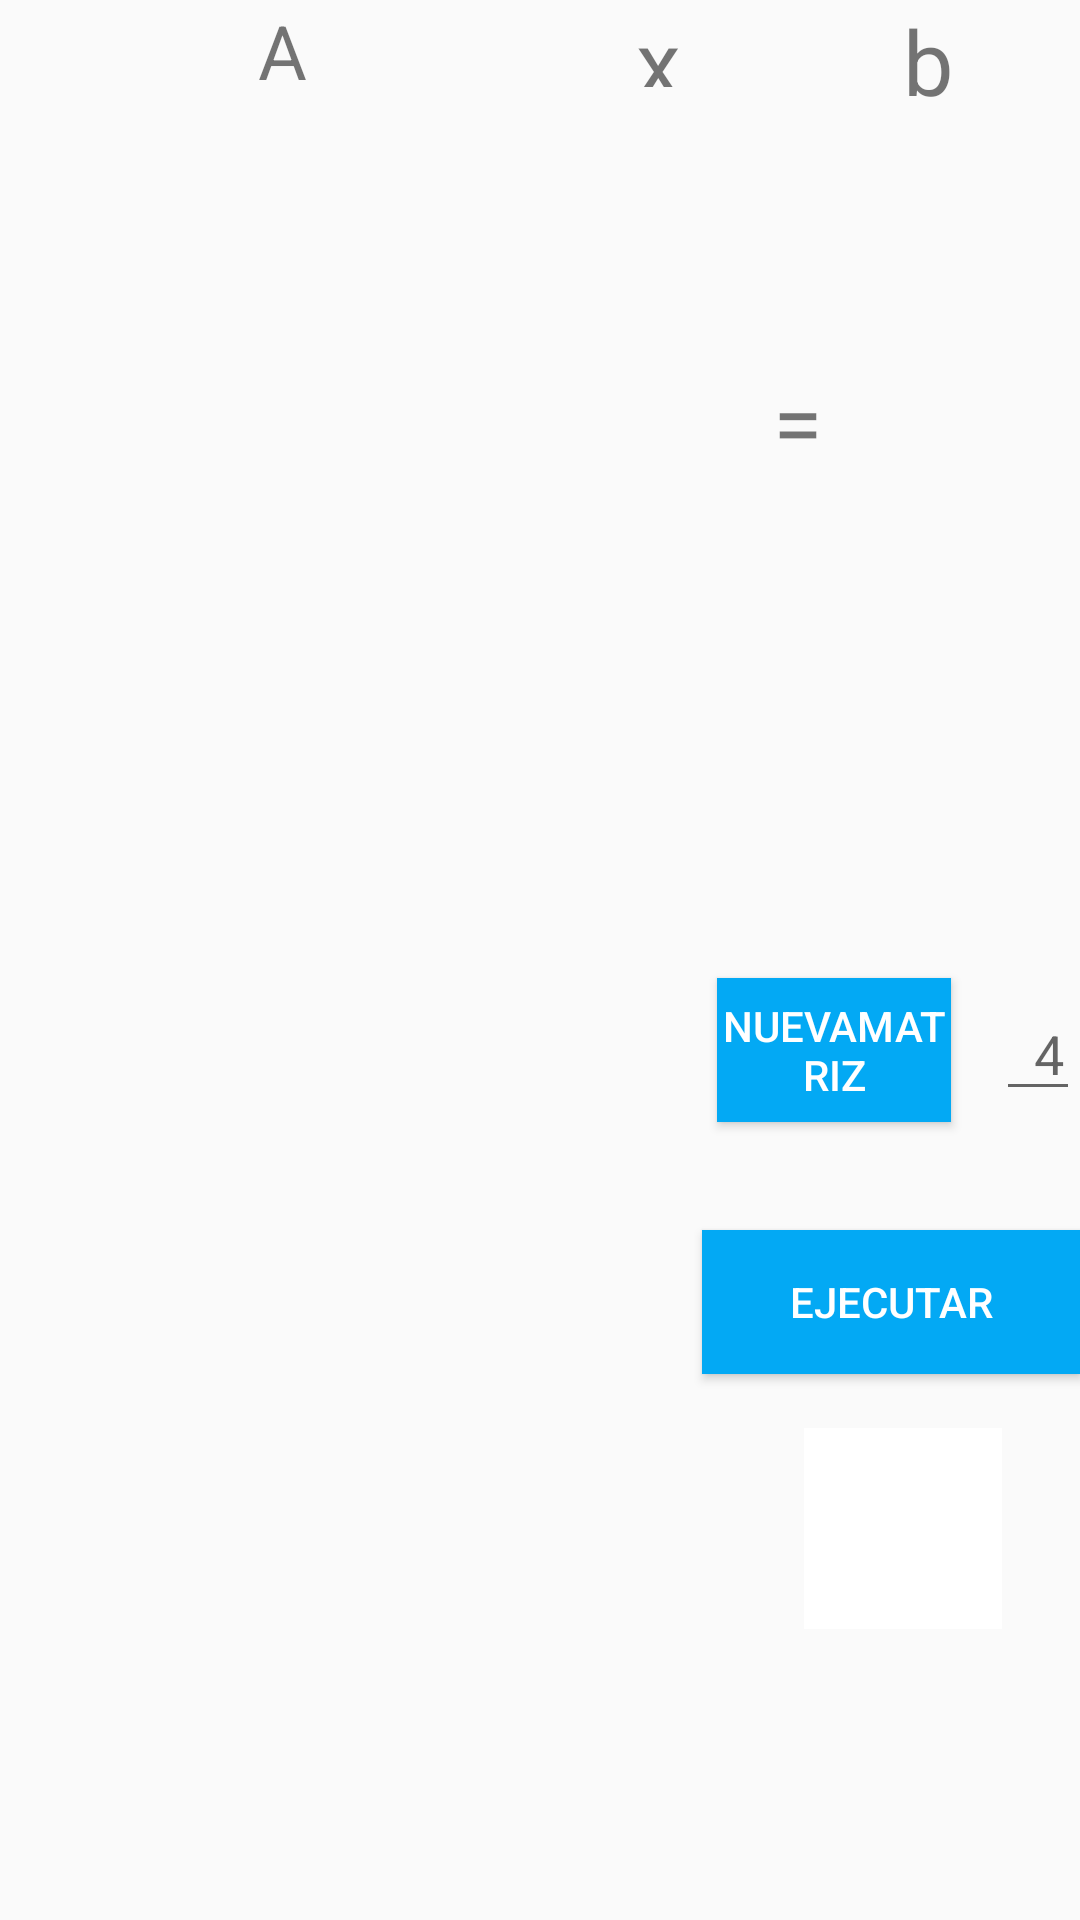

Android layout source for this screen:
<!-- AndroidManifest.xml: application theme AppTheme -->
<!-- res/layout/fragment_choletsky.xml -->
<?xml version="1.0" encoding="utf-8"?>
<RelativeLayout xmlns:android="http://schemas.android.com/apk/res/android"
    xmlns:app="http://schemas.android.com/apk/res-auto"
    android:layout_width="match_parent"
    android:layout_height="match_parent"
    android:id="@+id/frame"
    xmlns:tools="http://schemas.android.com/tools">

    <TextView
        android:id="@+id/A"
        android:layout_width="wrap_content"
        android:layout_height="wrap_content"
        android:layout_alignStart="@+id/scrollViewA"
        android:layout_alignParentTop="true"
        android:layout_marginStart="86dp"
        android:layout_marginTop="0dp"
        android:text="A"
        android:textSize="25sp" />

    <TextView
        android:id="@+id/x"
        android:layout_width="30dp"
        android:layout_height="29dp"
        android:layout_alignParentEnd="true"
        android:layout_alignParentTop="true"
        android:layout_marginEnd="118dp"
        android:text="x"
        android:textSize="30sp" />

    <TextView
        android:id="@+id/b"
        android:layout_width="wrap_content"
        android:layout_height="wrap_content"

        android:layout_alignParentEnd="true"
        android:layout_alignParentTop="true"
        android:layout_marginEnd="42dp"
        android:text="b"
        android:textSize="30sp" />


    <TextView
        android:id="@+id/equal"
        android:layout_width="wrap_content"
        android:layout_height="wrap_content"
        android:layout_alignParentTop="true"
        android:layout_marginTop="120dp"
        android:layout_toStartOf="@+id/scrollViewB"
        android:text="="
        android:textSize="30sp" />

    <EditText
        android:id="@+id/numero"
        android:layout_width="37dp"
        android:layout_height="wrap_content"
        android:layout_alignParentStart="false"
        android:layout_alignParentTop="false"
        android:layout_centerInParent="false"
        android:layout_marginStart="332dp"
        android:layout_marginTop="329dp"
        android:ems="10"
        android:hint="  4  "
        android:inputType="number"
        android:selectAllOnFocus="false"
        android:singleLine="false" />

    <ImageButton
        android:id="@+id/b_help"
        android:layout_width="66dp"
        android:layout_height="67dp"
        android:layout_alignTop="@+id/CrearMatriz"
        android:layout_alignParentEnd="true"
        android:layout_marginTop="150dp"
        android:layout_marginEnd="26dp"
        android:background="@color/colorText"
        android:src="@drawable/ic_help_mat" />

    <ScrollView
        android:id="@+id/scrollViewA"
        android:layout_width="189dp"
        android:layout_height="231dp"
        android:layout_below="@+id/b"
        android:layout_alignParentStart="true">

        <HorizontalScrollView
            android:layout_width="wrap_content"
            android:layout_height="wrap_content">

            <TableLayout
                android:id="@+id/matrizA"
                android:layout_width="wrap_content"
                android:layout_height="wrap_content">

            </TableLayout>
        </HorizontalScrollView>
    </ScrollView>

    <ScrollView
        android:id="@+id/scrollViewB"
        android:layout_width="60dp"
        android:layout_height="229dp"
        android:layout_alignEnd="@+id/b_help"
        android:layout_below="@+id/b">

        <HorizontalScrollView
            android:layout_width="wrap_content"
            android:layout_height="wrap_content">

            <TableLayout
                android:id="@+id/vectorB"
                android:layout_width="wrap_content"
                android:layout_height="wrap_content"
                android:layout_marginLeft="30dp">

            </TableLayout>
        </HorizontalScrollView>
    </ScrollView>

    <ScrollView
        android:id="@+id/scrollViewX"
        android:layout_width="91dp"
        android:layout_height="231dp"
        android:layout_marginStart="2dp"
        android:layout_marginLeft="2dp"
        android:layout_marginTop="40dp"
        android:layout_toEndOf="@+id/scrollViewA"
        android:layout_toRightOf="@+id/scrollViewA">

        <HorizontalScrollView
            android:layout_width="wrap_content"
            android:layout_height="wrap_content">

            <TableLayout
                android:id="@+id/vectorX"
                android:layout_width="wrap_content"
                android:layout_height="wrap_content"
                android:layout_gravity="center_horizontal"
                android:layout_marginLeft="0dp"
                android:gravity="center_horizontal">

            </TableLayout>
        </HorizontalScrollView>
    </ScrollView>

    <ScrollView
        android:id="@+id/scrollView4"
        android:layout_width="215dp"
        android:layout_height="230dp"
        android:layout_alignParentTop="true"
        android:layout_marginStart="15dp"
        android:layout_marginLeft="20dp"
        android:layout_marginTop="330dp">

        <HorizontalScrollView
            android:layout_width="wrap_content"
            android:layout_height="wrap_content">

            <TableLayout
                android:id="@+id/LU"
                android:layout_width="wrap_content"
                android:layout_height="wrap_content">

            </TableLayout>
        </HorizontalScrollView>
    </ScrollView>


    <Button
        android:id="@+id/CrearMatriz"
        android:layout_width="78dp"
        android:layout_height="wrap_content"
        android:layout_alignParentStart="true"
        android:layout_alignParentLeft="true"
        android:layout_alignParentTop="true"
        android:layout_marginStart="239dp"
        android:layout_marginLeft="239dp"
        android:layout_marginTop="326dp"
        android:onClick="createTable"
        android:background="@color/colorPrimary"
        android:text="NuevaMatriz"
        android:textColor="@android:color/white" />

    <Button
        android:id="@+id/ejecutar"
        android:layout_width="150dp"
        android:layout_height="wrap_content"
        android:layout_alignParentStart="true"
        android:layout_alignParentLeft="true"
        android:layout_alignParentTop="true"
        android:layout_marginStart="234dp"
        android:layout_marginLeft="234dp"
        android:layout_marginTop="410dp"
        android:onClick="createTable"
        android:background="@color/colorPrimary"
        android:text="Ejecutar"
        android:textColor="@android:color/white" />

    <TextView
        android:id="@+id/textViewLU"
        android:layout_width="144dp"
        android:layout_height="wrap_content"
        android:layout_alignStart="@+id/scrollView4"
        android:layout_alignParentBottom="true"
        android:layout_marginStart="-3dp"
        android:layout_marginEnd="31dp"
        android:layout_marginBottom="230dp"
        android:gravity="bottom"
        android:text="Matriz"
        android:textSize="18dp"
        android:visibility="invisible" />

    <Button
        android:id="@+id/luBtn"
        android:layout_width="88dp"
        android:layout_height="39dp"
        android:layout_alignLeft="@+id/textViewLU"
        android:layout_alignEnd="@+id/scrollView4"
        android:layout_alignParentLeft="true"
        android:layout_alignParentBottom="true"
        android:layout_marginStart="12dp"
        android:layout_marginLeft="156dp"
        android:layout_marginEnd="-9dp"
        android:layout_marginBottom="220dp"
        android:layout_toEndOf="@+id/textViewLU"
        android:gravity="bottom"
        android:text="LU"
        android:visibility="invisible" />
</RelativeLayout>
<!-- resources referenced by this layout -->
<resources>
  <color name="colorPrimary">#03a9f4</color>
  <color name="colorText">#ffffff</color>
  <style name="AppTheme" parent="Theme.AppCompat.Light.NoActionBar">
          
          <item name="colorPrimary">@color/colorPrimary</item>
          <item name="colorPrimaryDark">@color/colorPrimaryDark</item>
          <item name="colorAccent">@color/colorAccent</item>
      </style>
  <color name="colorPrimaryDark">#0288D1</color>
  <color name="colorAccent">#E91E63</color>
</resources>
